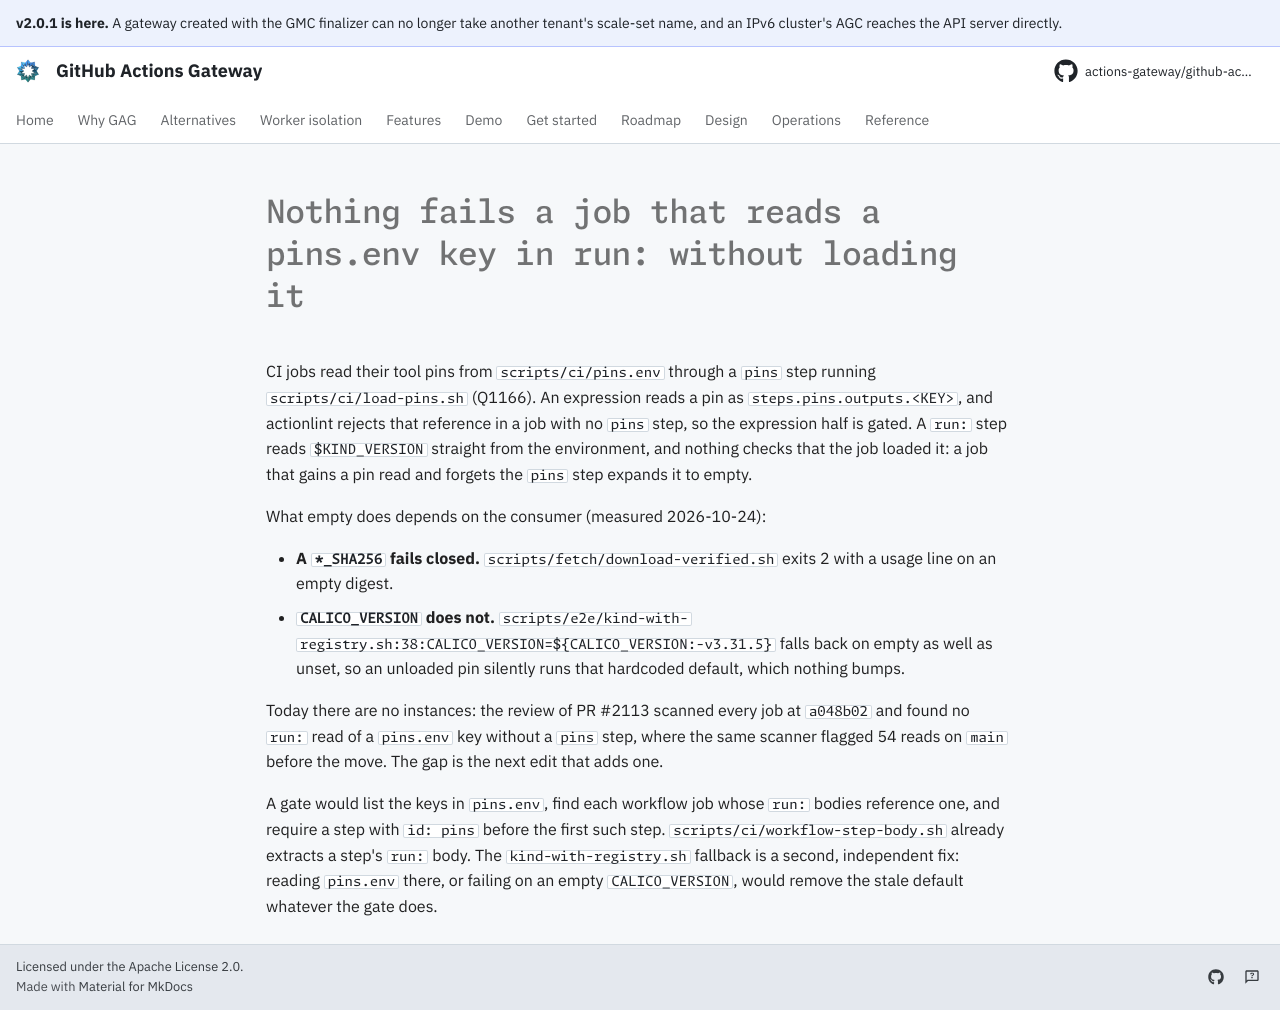

repository: actions-gateway/github-actions-gateway · page: dev/queue/Q1204/index.html · generator: mkdocs

---
id: Q1204
rank: b5m
labels:
    - ci
    - debt
status: ready
size: S
target: ../../scripts/ci/load-pins.sh
---

# Nothing fails a job that reads a pins.env key in run: without loading it

CI jobs read their tool pins from `scripts/ci/pins.env` through a `pins` step running `scripts/ci/load-pins.sh` (Q1166).
An expression reads a pin as `steps.pins.outputs.<KEY>`, and actionlint rejects that reference in a job with no `pins` step, so the expression half is gated.
A `run:` step reads `$KIND_VERSION` straight from the environment, and nothing checks that the job loaded it: a job that gains a pin read and forgets the `pins` step expands it to empty.

What empty does depends on the consumer (measured 2026-10-24):

- **A `*_SHA256` fails closed.** `scripts/fetch/download-verified.sh` exits 2 with a usage line on an empty digest.
- **`CALICO_VERSION` does not.** `scripts/e2e/kind-with-registry.sh:38:CALICO_VERSION=${CALICO_VERSION:-v3.31.5}` falls back on empty as well as unset, so an unloaded pin silently runs that hardcoded default, which nothing bumps.

Today there are no instances: the review of PR #2113 scanned every job at `a048b02` and found no `run:` read of a `pins.env` key without a `pins` step, where the same scanner flagged 54 reads on `main` before the move.
The gap is the next edit that adds one.

A gate would list the keys in `pins.env`, find each workflow job whose `run:` bodies reference one, and require a step with `id: pins` before the first such step.
`scripts/ci/workflow-step-body.sh` already extracts a step's `run:` body.
The `kind-with-registry.sh` fallback is a second, independent fix: reading `pins.env` there, or failing on an empty `CALICO_VERSION`, would remove the stale default whatever the gate does.
